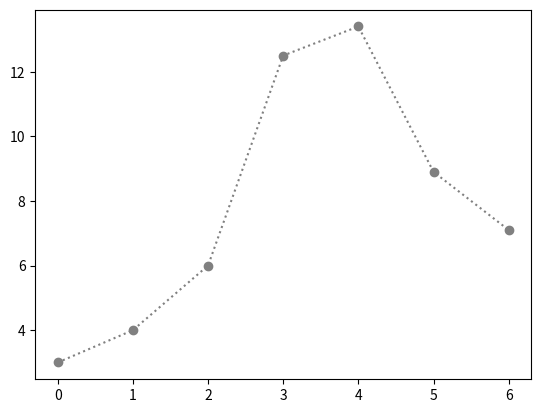

Source code (Python):
from matplotlib.pyplot import *
from math import *

x = [3, 4, 6, 12.5, 13.4, 8.9, 7.1]
plot(x, ':o', color='grey')
show()